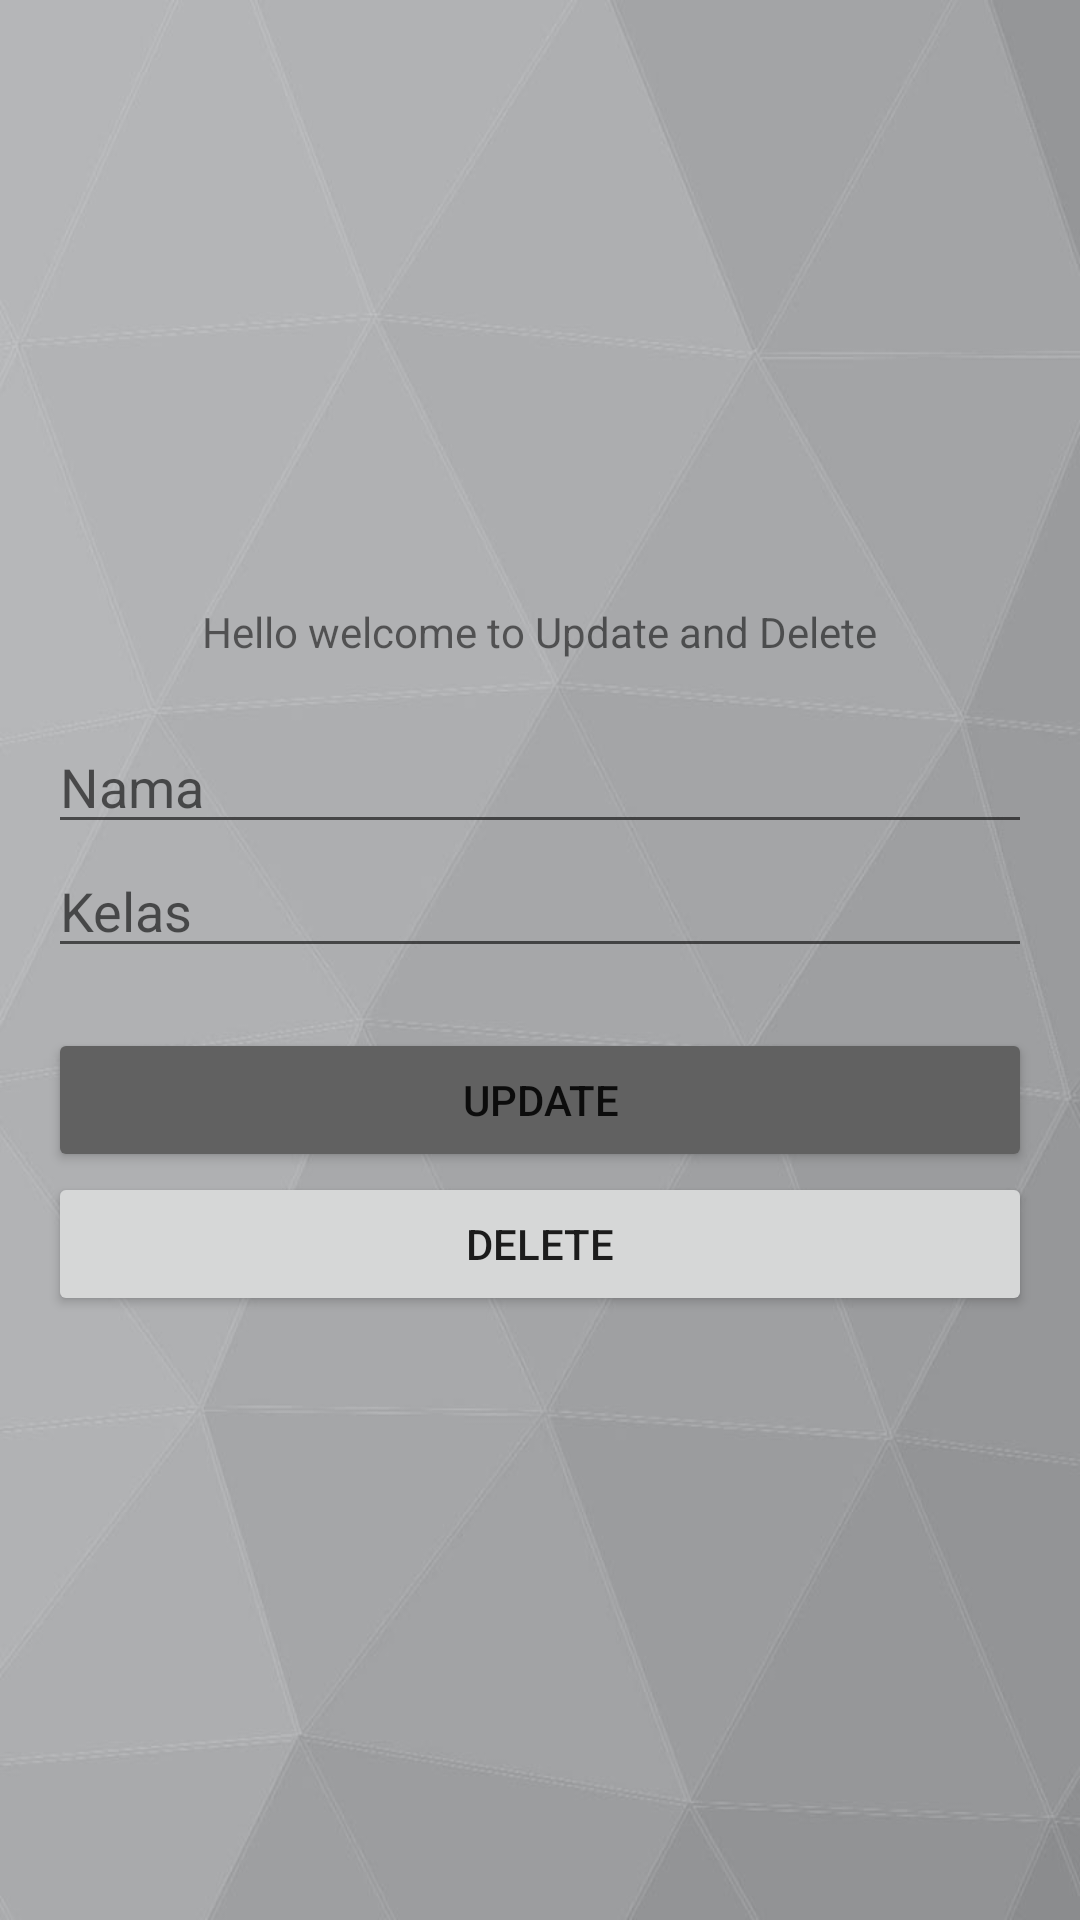

This screen was rendered from an Android layout file. Write that file and the resources it references.
<!-- AndroidManifest.xml: application theme Theme.Pertemuan7_1918050 -->
<!-- res/layout/activity_main_updel.xml -->
<?xml version="1.0" encoding="utf-8"?>
<LinearLayout
    xmlns:android="http://schemas.android.com/apk/res/android"
    xmlns:tools="http://schemas.android.com/tools"
    android:id="@+id/activity_main"
    android:layout_width="match_parent"
    android:layout_height="match_parent"
    android:background="@drawable/bg2"
    android:paddingBottom="@dimen/activity_vertical_margin"
    android:paddingLeft="@dimen/activity_horizontal_margin"
    android:paddingRight="@dimen/activity_horizontal_margin"
    android:paddingTop="@dimen/activity_vertical_margin"
    android:gravity="center"
    android:orientation="vertical"
    tools:context=".MainUpdel">
    <TextView
        android:layout_width="wrap_content"
        android:layout_height="wrap_content"
        android:text="Hello welcome to Update and Delete" />
    <EditText
        android:id="@+id/updel_nama_produk"
        android:layout_marginTop="20dp"
        android:hint="Nama"
        android:layout_width="match_parent"
        android:layout_height="wrap_content" />
    <EditText
        android:id="@+id/updel_harga"
        android:hint="Kelas"
        android:layout_width="match_parent"
        android:layout_height="wrap_content" />

    <Button
        android:id="@+id/btn_up"
        android:layout_width="match_parent"
        android:layout_height="wrap_content"
        android:layout_marginTop="20dp"
        android:backgroundTint="#616161"
        android:text="UPDATE" />
    <Button
        android:id="@+id/btn_del"
        android:text="DELETE"
        android:layout_width="match_parent"
        android:layout_height="wrap_content" />
</LinearLayout>
<!-- resources referenced by this layout -->
<resources>
  <dimen name="activity_horizontal_margin">16dp</dimen>
  <dimen name="activity_vertical_margin">16dp</dimen>
  <!-- drawable bg2: jpeg bitmap (drawable-v24, 46674 bytes) -->
  <style name="Theme.Pertemuan7_1918050" parent="Theme.MaterialComponents.DayNight.DarkActionBar">
          
          <item name="colorPrimary">@color/purple_500</item>
          <item name="colorPrimaryVariant">@color/purple_700</item>
          <item name="colorOnPrimary">@color/white</item>
          
          <item name="colorSecondary">@color/teal_200</item>
          <item name="colorSecondaryVariant">@color/teal_700</item>
          <item name="colorOnSecondary">@color/black</item>
          
          <item name="android:statusBarColor" tools:targetApi="l">?attr/colorPrimaryVariant</item>
          
      </style>
  <!-- not gathered from this repository: default colours our renderer supplied (Android Studio template values) -->
  <color name="purple_500">#FF6200EE</color>
  <color name="purple_700">#FF3700B3</color>
  <color name="teal_200">#FF03DAC5</color>
  <color name="teal_700">#FF018786</color>
  <color name="black">#FF000000</color>
  <color name="white">#FFFFFFFF</color>
</resources>
